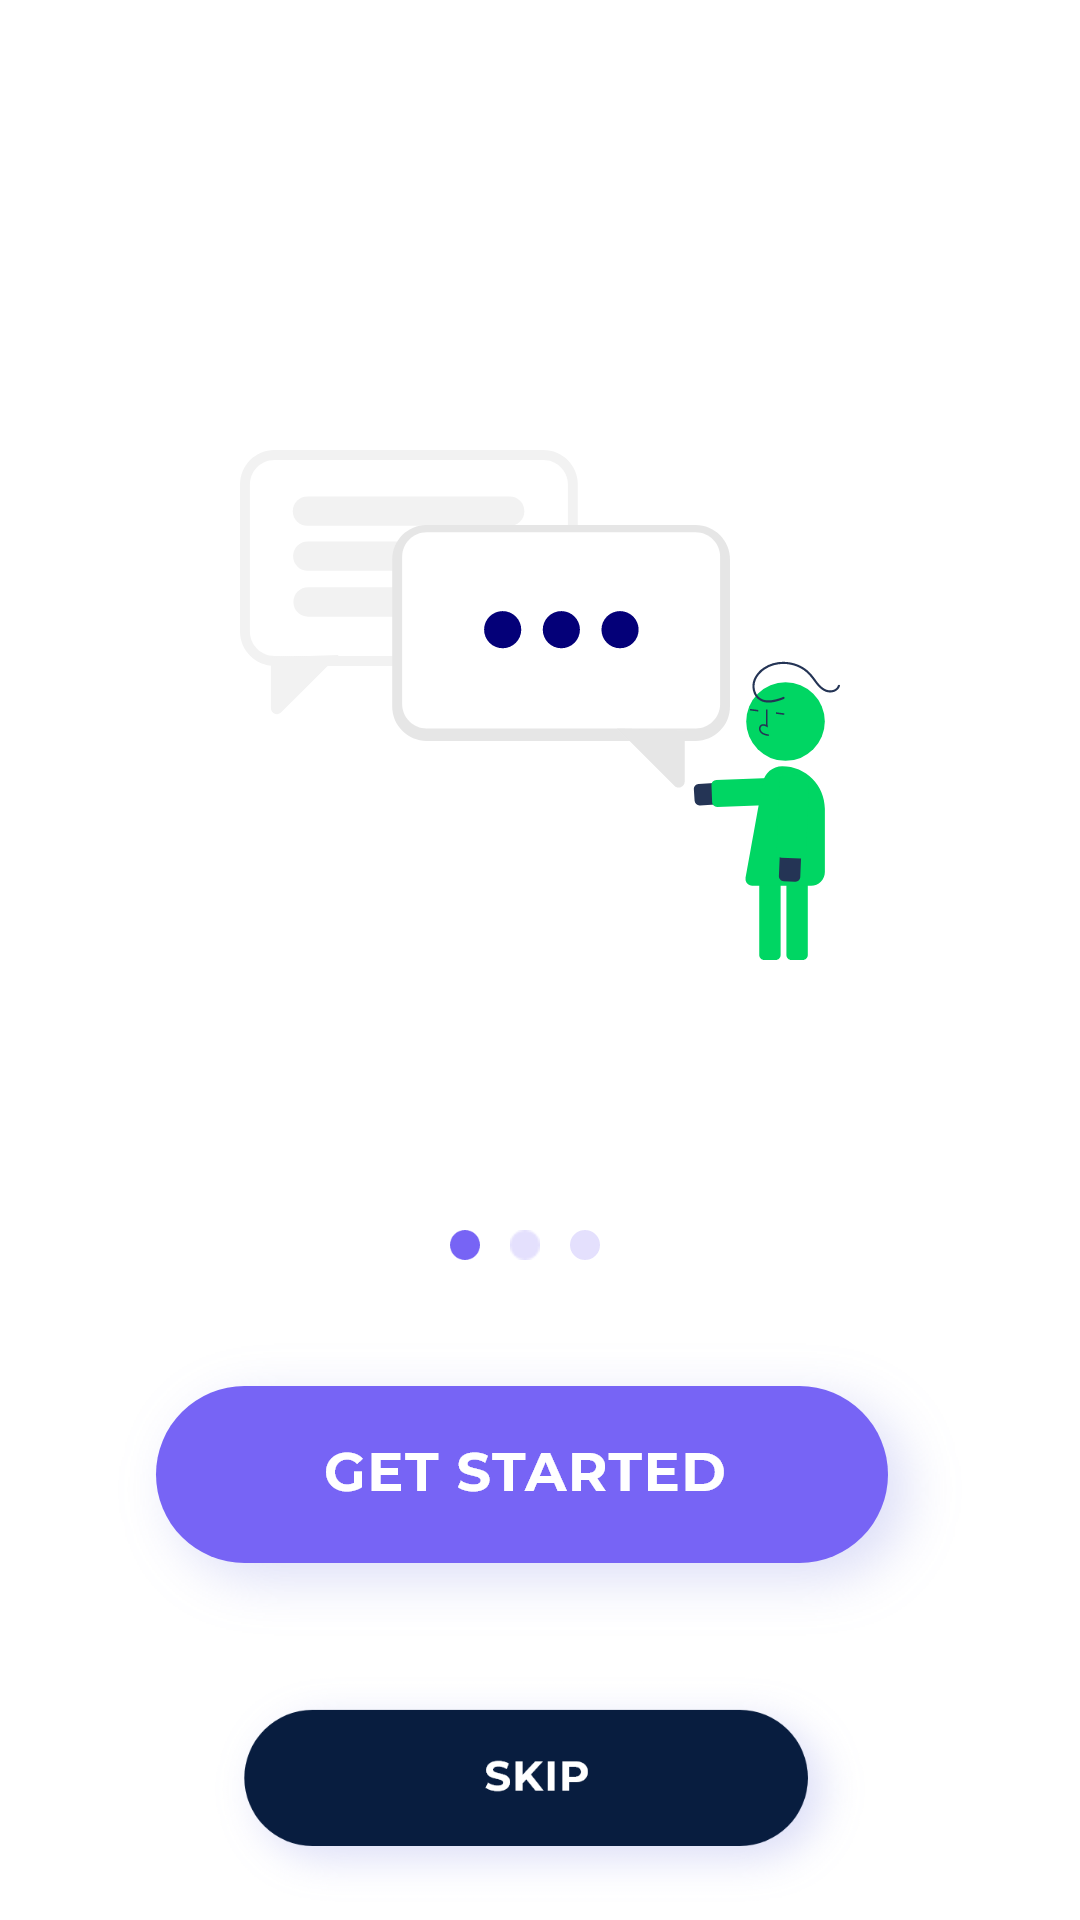

The Android layout XML behind this screen, and the referenced resources:
<!-- AndroidManifest.xml: application theme Theme.TTSs -->
<!-- res/layout/activity_main.xml -->
<?xml version="1.0" encoding="utf-8"?>
<RelativeLayout xmlns:android="http://schemas.android.com/apk/res/android"
    xmlns:app="http://schemas.android.com/apk/res-auto"
    xmlns:tools="http://schemas.android.com/tools"
    android:layout_width="match_parent"
    android:layout_height="match_parent"
    tools:context=".MainActivity">

    <LinearLayout
        android:id="@+id/layout_main"
        android:layout_width="match_parent"
        android:layout_height="wrap_content"
        android:orientation="vertical"
        android:gravity="center"
        >
        <ImageView
            android:id="@+id/icon1"
            android:layout_width="wrap_content"
            android:layout_height="wrap_content"
            android:src="@drawable/group_1"
            android:layout_marginTop="150dp"
            android:contentDescription="@string/icon_on_splash_screen_1" />
    </LinearLayout>
    <LinearLayout
        android:id="@+id/layout_eclipse"
        android:layout_width="match_parent"
        android:layout_height="wrap_content"
        android:orientation="horizontal"
        android:layout_below="@id/layout_main"
        android:layout_marginTop="90dp"
        android:gravity="center"
        >
        <ImageView
            android:id="@+id/dot_load"
            android:layout_width="wrap_content"
            android:layout_height="wrap_content"
            android:src="@drawable/ellipse_348"
            android:layout_marginEnd="10dp"
            android:contentDescription="@string/eclipse"
            />
        <ImageView
            android:id="@+id/dot_load1"
            android:layout_width="wrap_content"
            android:layout_height="wrap_content"
            android:src="@drawable/ellipse_349"
            android:layout_marginEnd="10dp"
            android:contentDescription="@string/eclipse_two" />
        <ImageView
            android:id="@+id/dot_load2"
            android:layout_width="wrap_content"
            android:layout_height="wrap_content"
            android:src="@drawable/ellipse_350"
            android:layout_marginEnd="10dp"
            android:contentDescription="@string/eclipse_two" />
    </LinearLayout>
    <LinearLayout
        android:id="@+id/layout_button"
        android:orientation="vertical"
        android:layout_below="@id/layout_eclipse"
        android:layout_marginTop="20dp"
        android:gravity="center"
        android:layout_width="match_parent"
        android:layout_height="wrap_content" >
        <ImageView
            android:id="@+id/started"
            android:layout_width="wrap_content"
            android:layout_height="wrap_content"
            android:src="@drawable/group_8"

            />
        <ImageView
            android:id="@+id/skip"
            android:layout_width="wrap_content"
            android:layout_height="wrap_content"
            android:src="@drawable/secondary_button"
             />
   
    </LinearLayout>


</RelativeLayout>
<!-- resources referenced by this layout -->
<resources>
  <!-- drawable ellipse_348: png bitmap (drawable-hdpi, 312 bytes) -->
  <!-- drawable ellipse_349: png bitmap (drawable-hdpi, 326 bytes) -->
  <!-- drawable ellipse_350: png bitmap (drawable-mdpi, 214 bytes) -->
  <!-- drawable group_1: png bitmap (drawable-hdpi, 9798 bytes) -->
  <!-- drawable group_8: png bitmap (drawable-hdpi, 17314 bytes) -->
  <!-- drawable secondary_button: png bitmap (drawable-hdpi, 16999 bytes) -->
  <string name="eclipse">eclipse_one</string>
  <string name="eclipse_two">eclipse_two</string>
  <string name="icon_on_splash_screen_1">icon_on_splash_screen_1</string>
  <style name="Theme.TTSs" parent="Theme.MaterialComponents.DayNight.NoActionBar">
          
          <item name="colorPrimary">@color/purple_500</item>
          <item name="colorPrimaryVariant">@color/purple_700</item>
          <item name="colorOnPrimary">@color/white</item>
          
          <item name="colorSecondary">@color/teal_200</item>
          <item name="colorSecondaryVariant">@color/teal_700</item>
          <item name="colorOnSecondary">@color/black</item>
          
          <item name="android:statusBarColor" tools:targetApi="l">?attr/colorPrimaryVariant</item>
          
      </style>
  <!-- not gathered from this repository: default colours our renderer supplied (Android Studio template values) -->
  <color name="purple_500">#FF6200EE</color>
  <color name="purple_700">#FF3700B3</color>
  <color name="teal_200">#FF03DAC5</color>
  <color name="teal_700">#FF018786</color>
  <color name="black">#FF000000</color>
  <color name="white">#FFFFFFFF</color>
</resources>
